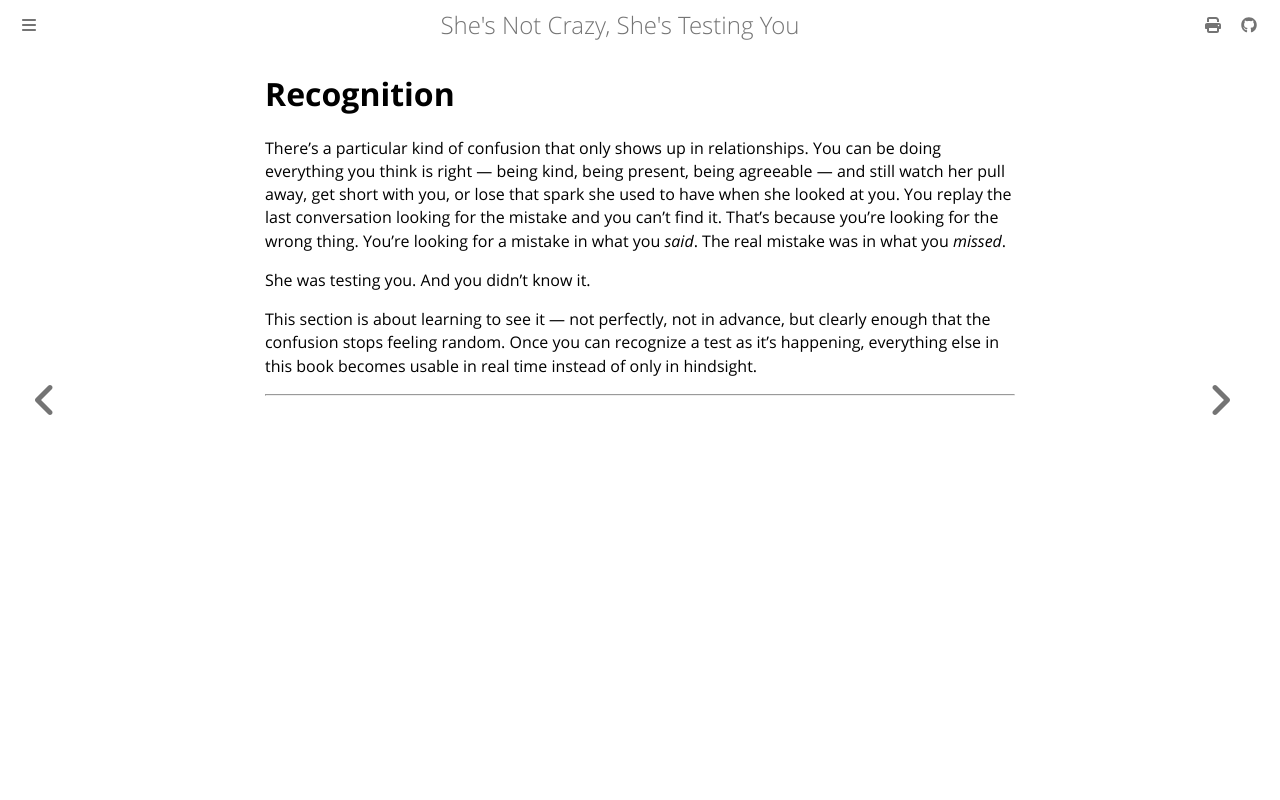

repository: rakishzen/sncsty · page: recognition/index.html · generator: mdbook

# Recognition

There's a particular kind of confusion that only shows up in relationships. You can be doing everything you think is right — being kind, being present, being agreeable — and still watch her pull away, get short with you, or lose that spark she used to have when she looked at you. You replay the last conversation looking for the mistake and you can't find it. That's because you're looking for the wrong thing. You're looking for a mistake in what you *said*. The real mistake was in what you *missed*.

She was testing you. And you didn't know it.

This section is about learning to see it — not perfectly, not in advance, but clearly enough that the confusion stops feeling random. Once you can recognize a test as it's happening, everything else in this book becomes usable in real time instead of only in hindsight.

---
